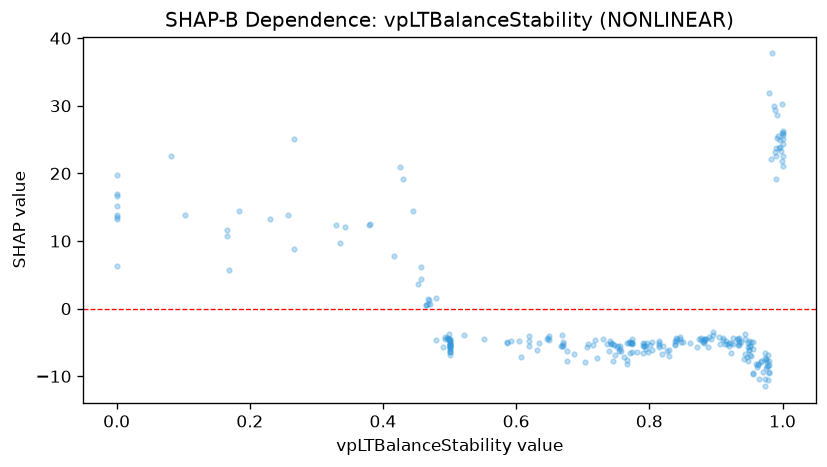

Data behind this chart, as committed beside it:
feature_value, shap_value
0.743, -5.057
0.999, 21.83
0.892, -4.519
0.982, 22.16
0.955, -5.909
0.772, -4.965
0.646, -4.497
0.878, -4.613
0.878, -4.404
0.753, -5.502
0.884, -4.506
0.706, -5.618
0.739, -6.271
0.737, -5.265
0.457, 4.357
0.479, 1.58
0.343, 12.15
0.0, 16.92
0.102, 13.89
0.5, -4.569
0.521, -3.923
0.0, 19.72
0.0, 13.33
0.381, 12.48
0.5, -6.324
0.5, -5.588
0.425, 21.01
0.0, 15.15
0.0, 13.86
0.5, -4.897
0.5, -5.107
0.5, -5.211
0.499, -4.547
0.499, -3.738
0.5, -5.716
0.991, 28.6
0.991, 25.25
0.99, 23.8
0.979, -9.352
0.846, -4.449
0.848, -4.864
0.979, -8.348
0.952, -4.992
0.968, -7.822
0.975, -7.539
0.99, 22.51
0.95, -6.121
0.999, 26
0.968, -7.814
0.963, -8.162
0.963, -8.349
0.497, -4.492
1.0, 25.93
1.0, 26.32
0.955, -4.896
0.497, -4.352
0.995, 23.8
0.989, 29.42
0.946, -7.125
0.496, -4.388
... 205 more rows
